Labelled photos from "ARIAC_2023", an image-classification folder in KshitijKarnawat/ARIAC_2023. The possible labels are: battery, pump, regulator, sensor.

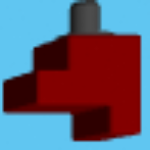
Label: sensor

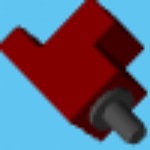
Label: sensor

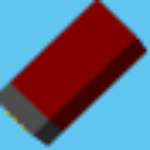
Label: battery

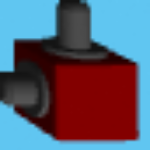
Label: regulator

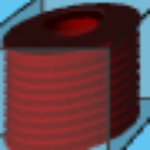
Label: pump

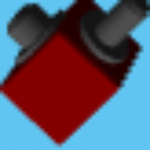
Label: regulator
